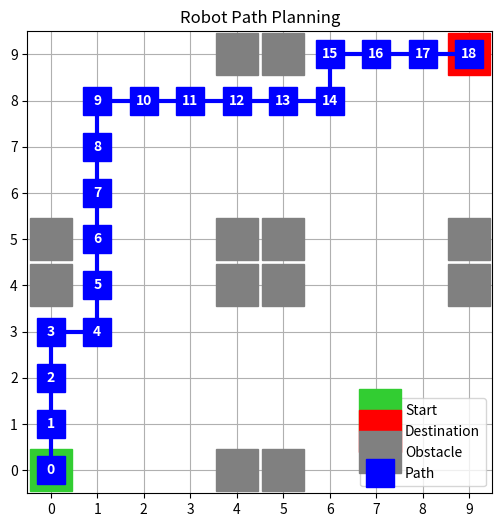

Reproduce this figure in Python.
import numpy as np
import matplotlib.pyplot as plt
from collections import deque

# Global Variables
boundary = []
obstacles = []
robot_path = []
pos_orig = ()
pos_dest = ()

def setBoundary():
    return [0, 0, 9, 9]  # x_min, y_min, x_max, y_max

def setObstacles():
    return [(0,4), (0,5), (4,0), (4,4), (4,5), (4,9), (5,0), (5,4), (5,5), (5,9), (9,4), (9,5)]

def setStartStop():
    return (0, 0), (9, 9)

def is_valid(pos):
    x, y = pos
    return (boundary[0] <= x <= boundary[2] and
            boundary[1] <= y <= boundary[3] and
            pos not in obstacles)

# Movement functions
def goNorth(current_position):
    next_pos = (current_position[0], current_position[1] + 1)
    return next_pos if is_valid(next_pos) else current_position

def goSouth(current_position):
    next_pos = (current_position[0], current_position[1] - 1)
    return next_pos if is_valid(next_pos) else current_position

def goEast(current_position):
    next_pos = (current_position[0] + 1, current_position[1])
    return next_pos if is_valid(next_pos) else current_position

def goWest(current_position):
    next_pos = (current_position[0] - 1, current_position[1])
    return next_pos if is_valid(next_pos) else current_position

def find_path(start, goal):
    queue = deque()
    queue.append((start, [start]))
    visited = set()

    while queue:
        current, path = queue.popleft()
        if current == goal:
            return path
        if current in visited:
            continue
        visited.add(current)

        for move_func in [goNorth, goSouth, goEast, goWest]:
            next_pos = move_func(current)
            if next_pos != current and next_pos not in visited:
                queue.append((next_pos, path + [next_pos]))
    return []

def plot_path():
    msize = 20
    x0 = [x for x, y in obstacles]
    y0 = [y for x, y in obstacles]
    x1 = [x for x, y in robot_path]
    y1 = [y for x, y in robot_path]

    fig, ax = plt.subplots(figsize=(6,6))
    plt.axis([-0.5, 9.5, -0.5, 9.5])
    ax.set_xticks(np.arange(0, 10, 1))
    ax.set_yticks(np.arange(0, 10, 1))
    ax.grid(True)

    # Plot elements
    ax.plot(pos_orig[0], pos_orig[1], 's', color='limegreen', markersize=msize*1.5, label='Start')
    ax.plot(pos_dest[0], pos_dest[1], 's', color='red', markersize=msize*1.5, label='Destination')
    ax.plot(x0, y0, 's', color='grey', markersize=msize*1.5, label='Obstacle')
    ax.plot(x1, y1, 's', color='blue', markersize=msize, label='Path')
    ax.plot(x1, y1, color='blue', linewidth=3)

    for i, (x, y) in enumerate(robot_path):
        ax.text(x, y, str(i), ha='center', va='center', color='white', fontweight='bold')

    ax.legend()
    plt.title("Robot Path Planning")
    plt.show()

def main():
    global boundary, obstacles, robot_path, pos_orig, pos_dest
    boundary = setBoundary()
    obstacles = setObstacles()
    pos_orig, pos_dest = setStartStop()
    robot_path = find_path(pos_orig, pos_dest)
    print("Robot Path:", robot_path)
    plot_path()

main()
